Run: headless pygame with SDL's dummy video driver; simulated clock (each Clock.tick advances the game by its frame time, no real sleeping); random seed 0; keys injected as events and as key.get_pressed() state; no mouse input.
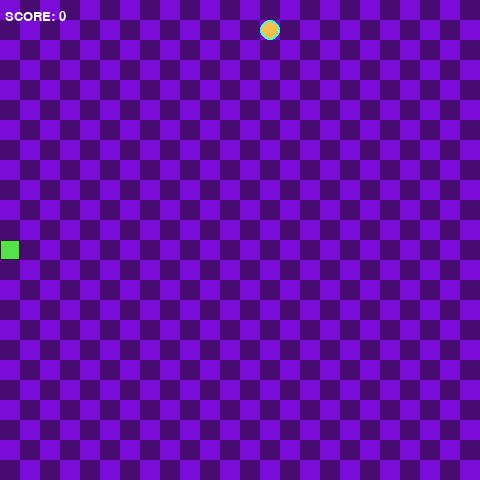
Frame 1 of 4 · flips 1–60 · no input
Frame 2 of 4 · flips 61–180 · tapped SPACE, RETURN · held RIGHT (→), D · screen unchanged from frame 1, image omitted
Frame 3 of 4 · flips 181–300 · held DOWN (↓), S · screen unchanged from frame 2, image omitted
Frame 4 of 4 · flips 301–420 · held LEFT (←), A, UP (↑), W · screen unchanged from frame 3, image omitted

The pygame program that drew these frames:

#snake game from kite youtube lesson

import pygame as pg 
import sys
import random



#GAME OBJECTS:
class snake(object):
	def __init__(self):
		self.length = 1
		self.positions = [((SCREEN_WIDTH/2), (SCREEN_HEIGHT/2))]
		self.direction = random.choice([UP, DOWN, LEFT, RIGHT])
		self.color = (84, 225, 74)
		self.score = 0 

	def get_head_position(self):
		return self.positions[0]

	def turn(self,point):
		#if snake is just 1 block, it can move any direction
		#else it can't move back
		if self.length > 1 and (point[0] * -1,
			point[1]*-1) == self.direction:
			return
		else:
			self.direction = point

	def move(self):
		#get current head position
		cur = self.get_head_position()
		#get  current direction
		x, y = self.direction
		# calc new head position using screen width and grid size
		new = (((cur[0] + (x*GRIDSIZE)) % SCREEN_WIDTH),
			   ((cur[1] + (y*GRIDSIZE)) % SCREEN_HEIGHT))
		#if the head overlaps any part of the snake, game over and reset
		#else 
		if len(self.positions) > 2 and new in self.positions[2:]:
			self.reset()
		else:
			self.positions.insert(0, new)
			if len(self.positions) > self.length:
				self.positions.pop() #tail disappear

	def reset(self): #game ends
		self.length = 1
		self.positions = [((SCREEN_WIDTH/2), (SCREEN_HEIGHT/2))]
		self.direction = random.choice([UP, DOWN, LEFT, RIGHT])
		self.score = 0

	def draw(self, surface): #the function that draws every snake frame
		for p in self.positions:
			r = pg.Rect((p[0], p[1]),(GRIDSIZE, GRIDSIZE))
			pg.draw.rect(surface, self.color, r)
			pg.draw.rect(surface, (32, 32, 32), r, 1)

	def handle_keys(self):#handle inputs
		for event in pg.event.get():
			if event.type == pg.QUIT: #if window closed, exit.
				pg.quit()
				sys.exit()
			elif event.type == pg.KEYDOWN:
				if event.key == pg.K_w:
					self.turn(UP)
				elif event.key == pg.K_s:
					self.turn(DOWN)
				elif event.key == pg.K_a:
					self.turn(LEFT)
				elif event.key == pg.K_d:
					self.turn(RIGHT)

class food(object):
	def __init__(self):
		self.position = (0, 0)
		self.color = (255, 192, 77) #(223, 163, 49)
		self.randomize_position()

	def randomize_position(self):  
		self.position = (random.randint(0, GRID_WIDTH-1) * GRIDSIZE,
			             random.randint(0, GRID_HEIGHT-1) * GRIDSIZE)

	def draw(self, surface):
		pg.draw.circle(surface, (77, 255, 192),
			(self.position[0] + 10, self.position[1] + 10), 10)
		pg.draw.circle(surface, self.color,
			(self.position[0] + 10, self.position[1] + 10), 8) 
		"""
		r = pg.Rect((self.position[0], self.position[1]),
			        (GRIDSIZE, GRIDSIZE))
		pg.draw.rect(surface, self.color, r)
		pg.draw.rect(surface, (225, 223, 0), r, 1)
		"""
#HELPER FUNCTIONS
def drawGrid(surface): #to draw the background grid:
	for y in range(0, int(GRID_HEIGHT)):        # loop over (x,y) coordinate
		for x in range(0, int(GRID_WIDTH)):     # and draw alternating
			if (x + y) % 2 == 0 :               # light-dark squares
				r = pg.Rect((x*GRIDSIZE, y*GRIDSIZE),
					        (GRIDSIZE, GRIDSIZE))
				pg.draw.rect(surface, (122, 10, 214), r)
			else:
				rr = pg.Rect((x*GRIDSIZE, y*GRIDSIZE),
					         (GRIDSIZE, GRIDSIZE))
				pg.draw.rect(surface, (71, 10, 112), rr)

SCREEN_WIDTH = 480
SCREEN_HEIGHT = 480

GRIDSIZE = 20
GRID_WIDTH = SCREEN_HEIGHT/GRIDSIZE
GRID_HEIGHT = SCREEN_WIDTH/GRIDSIZE

UP = (0, -1)
DOWN = (0, 1)
LEFT = (-1, 0)
RIGHT = (1, 0)

def main():
	#init pygame:
	pg.init()
	#init clock and screen:
	clock = pg.time.Clock() #to keep track of each action at a given time.
	screen = pg.display.set_mode((SCREEN_WIDTH, SCREEN_HEIGHT), 0, 32)
	#draw screen in surface that gets updated whenever an action is performed:
	surface = pg.Surface(screen.get_size()) 
	surface = surface.convert()
	drawGrid(surface)
	#instantiate in game objects:
	Snake = snake()
	Food = food()
	myfont = pg.font.SysFont("showcardgothic", 20)
	pg.display.set_caption("SneK")
	while True:
		clock.tick(10) #tick clock at 10fps
		Snake.handle_keys()#check for events and record as a comment
		drawGrid(surface)#update and refresh screen once actions acquired
		Snake.move()
		if Snake.get_head_position() == Food.position:
			Snake.length += 1
			Snake.score += 1
			Food.randomize_position()
		Snake.draw(surface)
		Food.draw(surface)
		screen.blit(surface, (0, 0))
		#display score as text
		text = myfont.render("SCORE: {0}".format(Snake.score), 1, (255, 255, 255))
		screen.blit(text, (5, 10))
		pg.display.update()

main()
